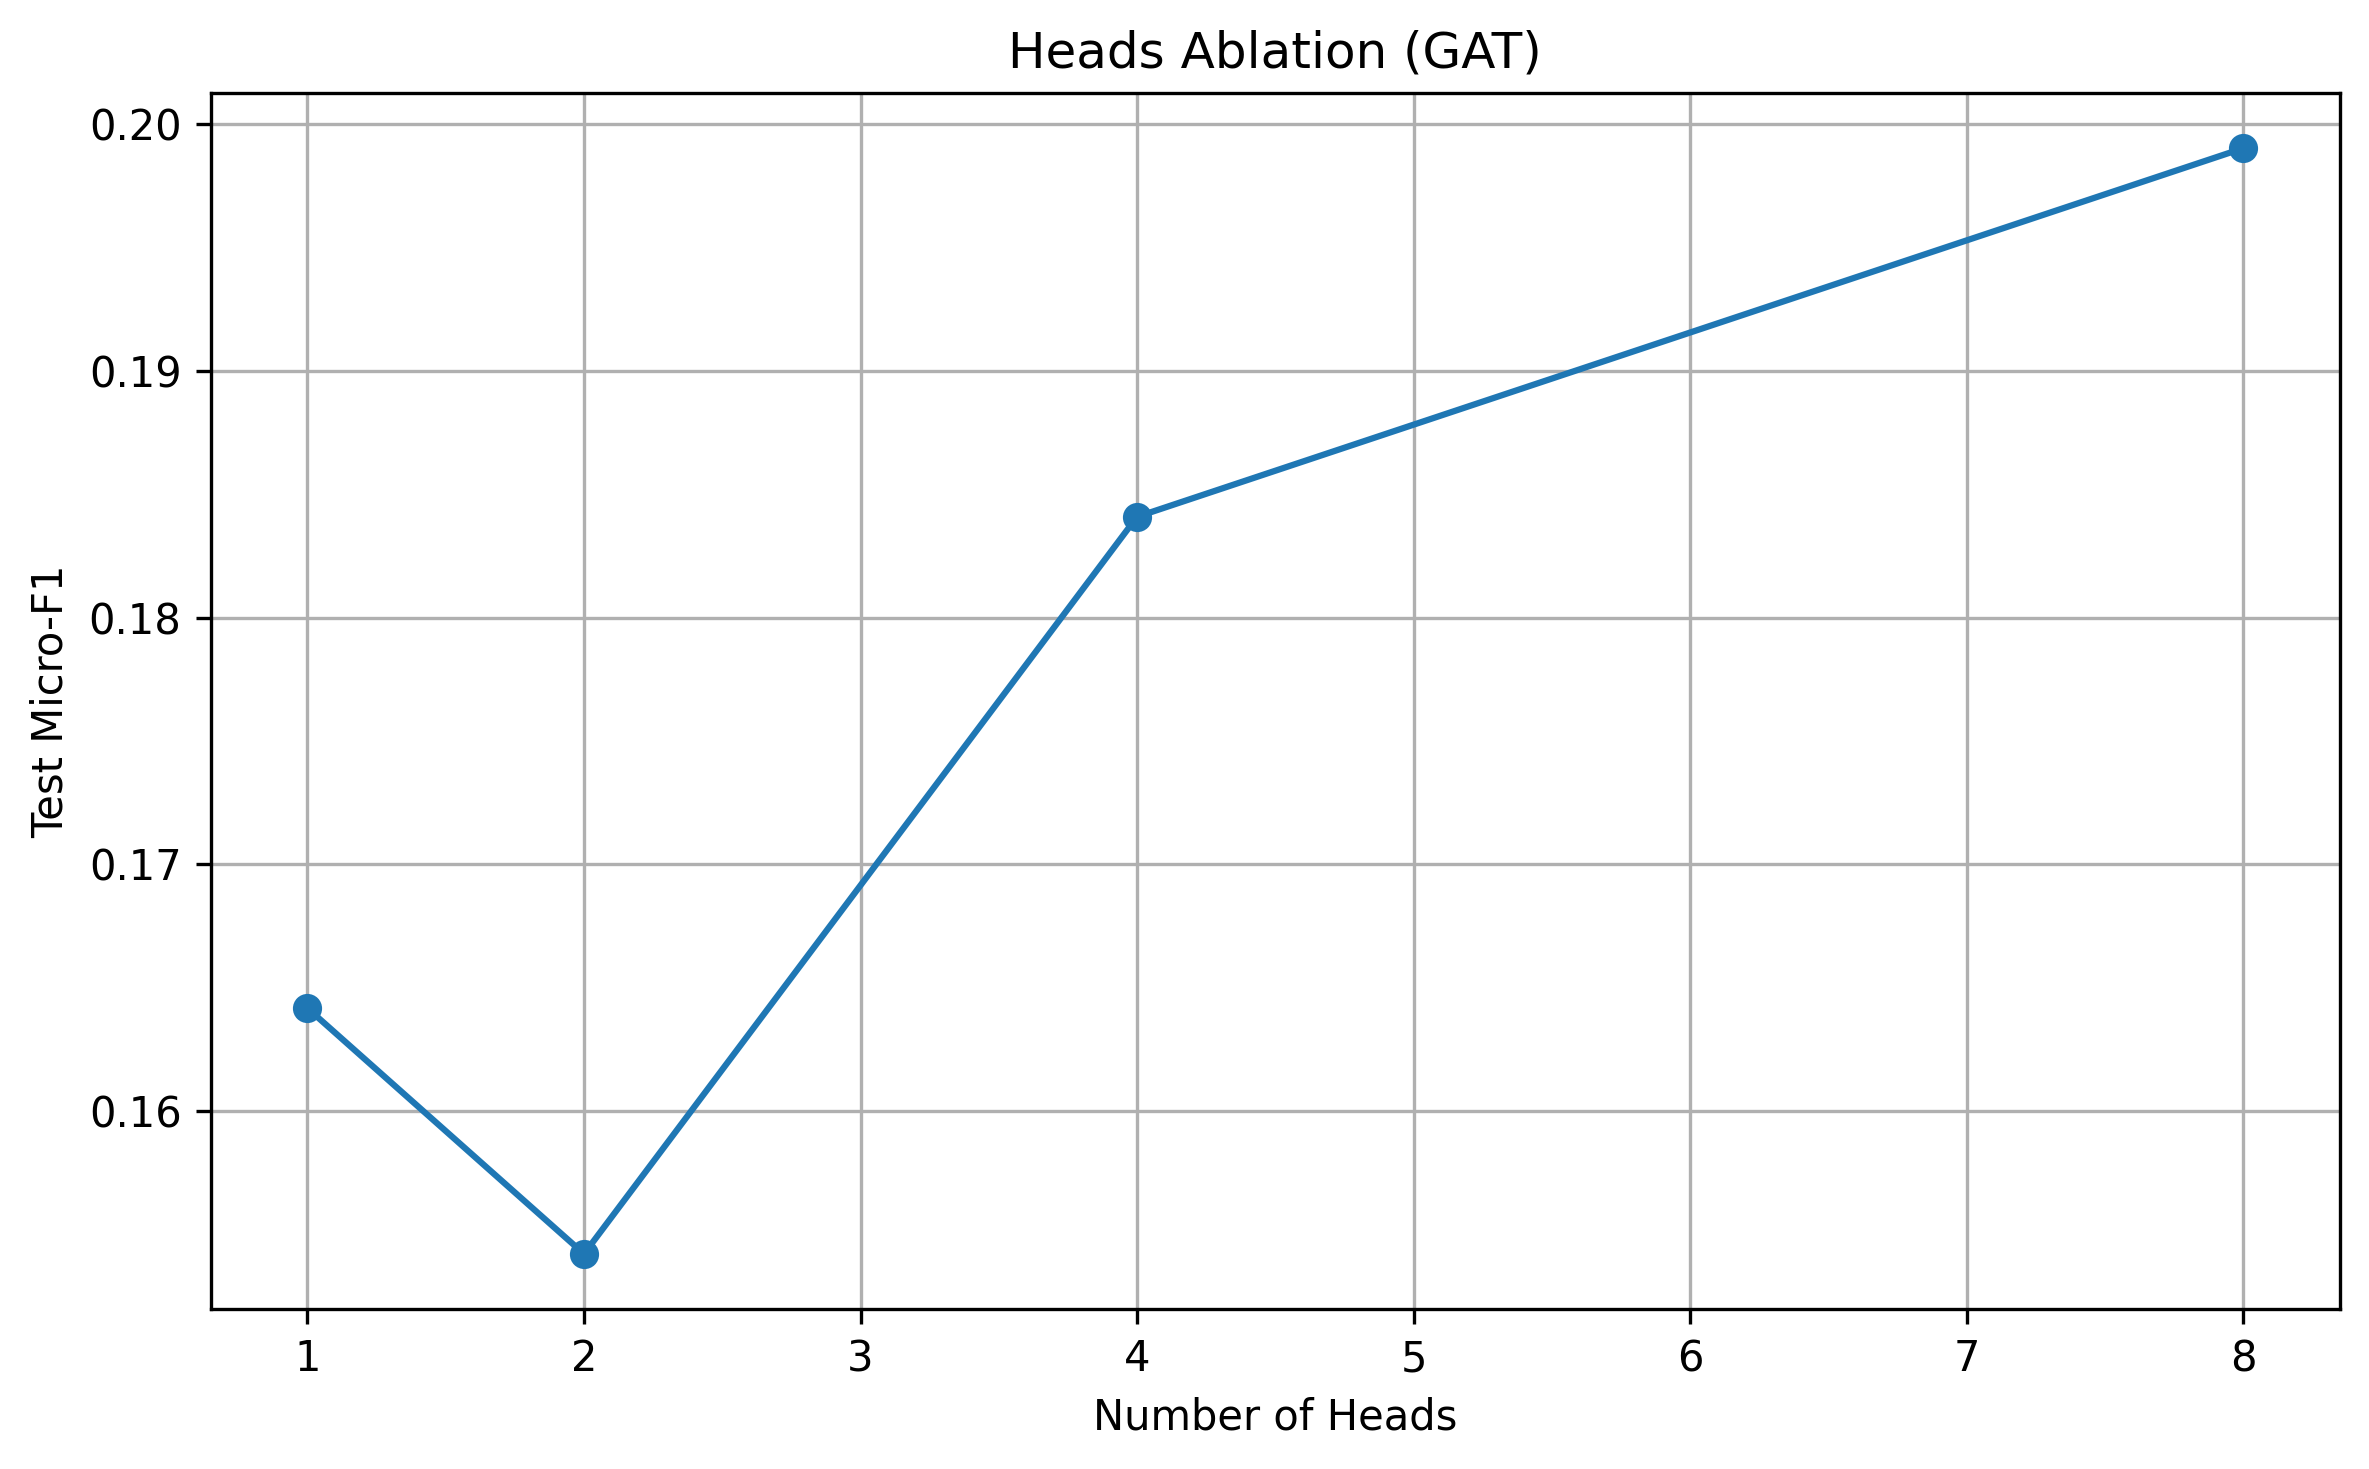

The table this chart was drawn from, first rows:
, micro_f1, macro_f1, accuracy
1, 0.1642, 0.03253, 0.1642
2, 0.1542, 0.02003, 0.1542
4, 0.1841, 0.04267, 0.1841
8, 0.199, 0.06409, 0.199
